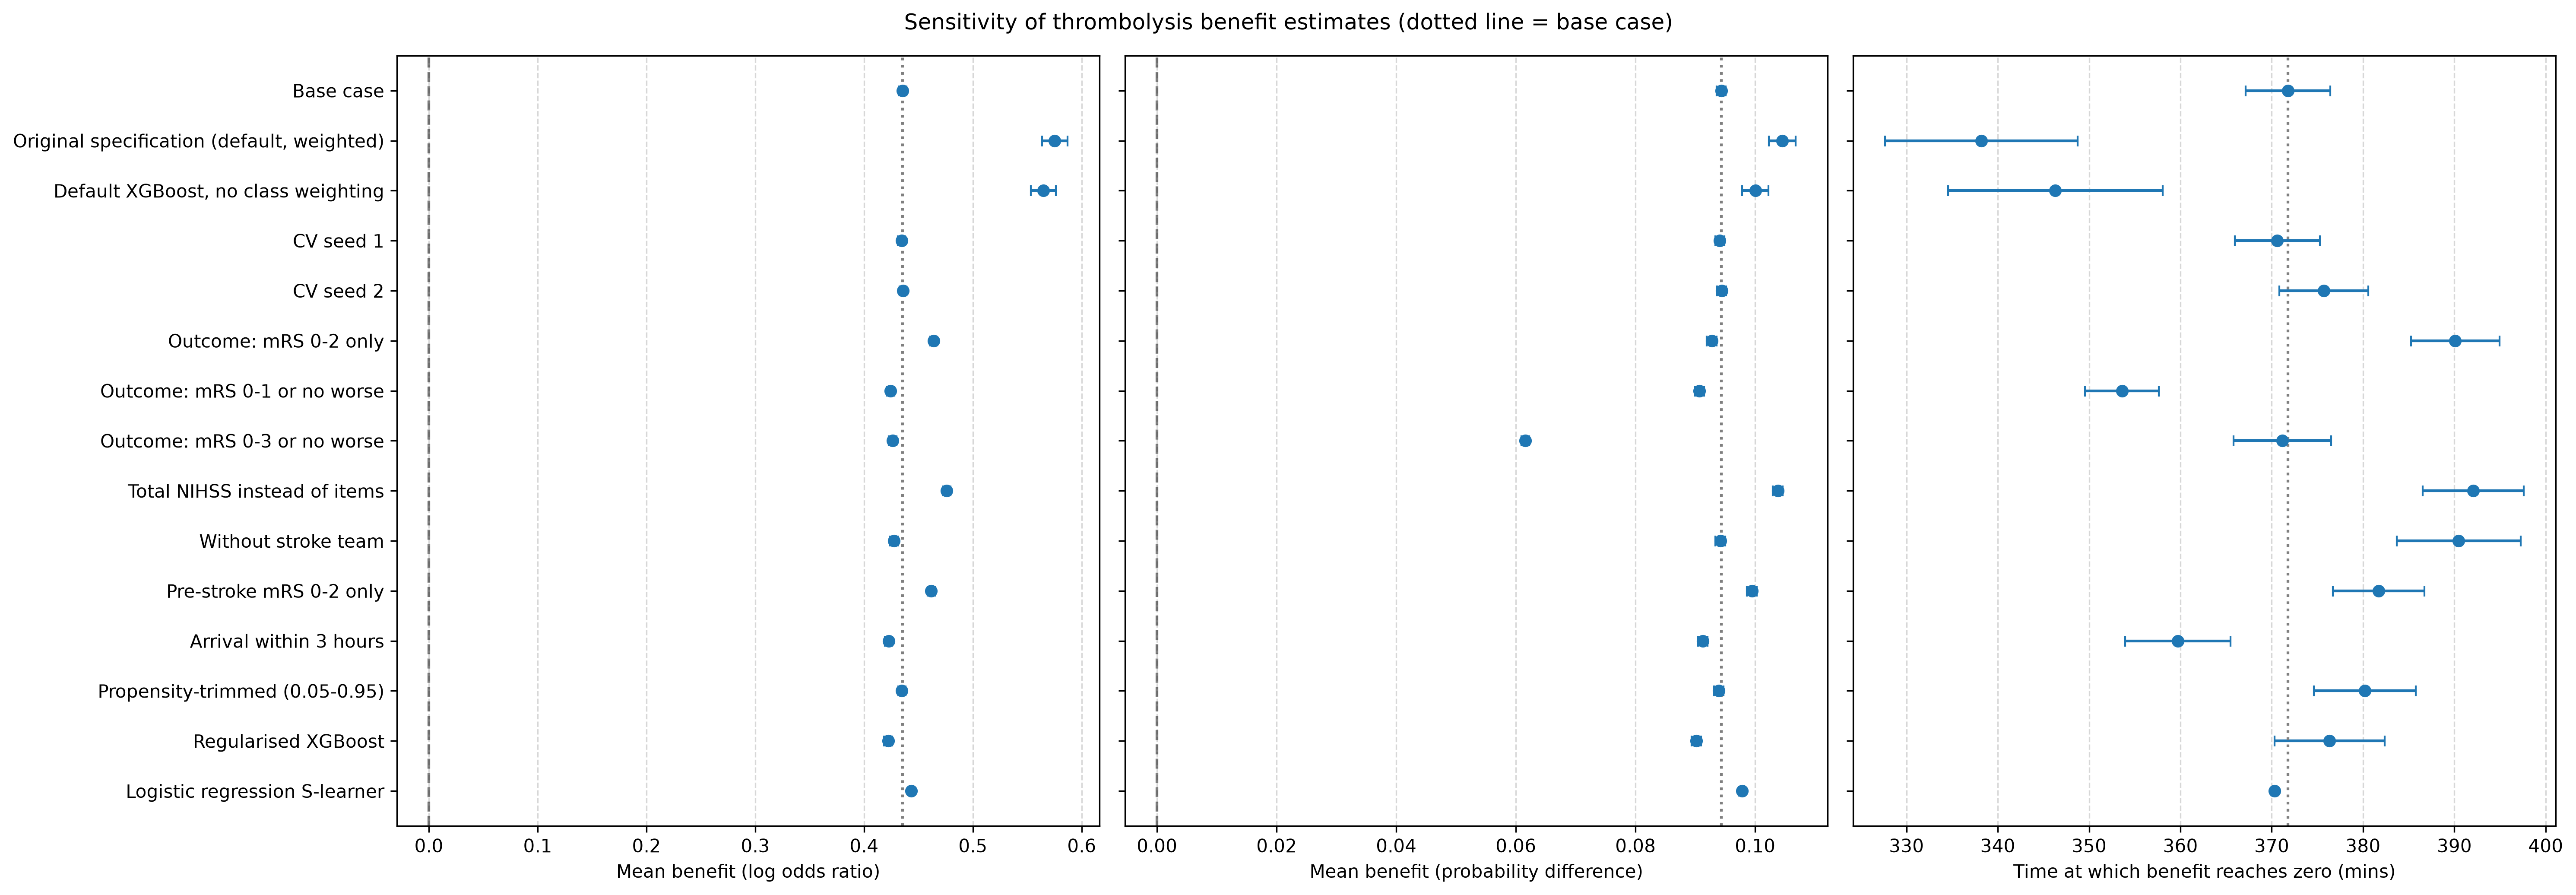

The table this chart was drawn from, first rows:
scenario, patients, thrombolysed, mean AUC, observed positive rate, mean predicted probability, log OR mean, log OR CI lower, log OR CI upper, prob diff mean, prob diff CI lower, prob diff CI upper, proportion negative effect, log OR slope per hour, time at zero benefit, time at zero CI lower, time at zero CI upper
Base case, 27818, 14004, 0.7055, 0.5733, 0.5737, 0.4355, 0.4322, 0.4388, 0.09432, 0.09356, 0.09509, 0.005855, -0.1304, 371.8, 367.2, 376.4
Original specification (default, weighte…, 27818, 14004, 0.6634, 0.5733, 0.5541, 0.5752, 0.5636, 0.5869, 0.1045, 0.1023, 0.1068, 0.1914, -0.2069, 338.2, 327.7, 348.8
Default XGBoost, no class weighting, 27818, 14004, 0.6661, 0.5733, 0.5758, 0.5648, 0.5533, 0.5764, 0.1, 0.09785, 0.1022, 0.1914, -0.1938, 346.3, 334.6, 358
CV seed 1, 27818, 14004, 0.7052, 0.5733, 0.5741, 0.4344, 0.4311, 0.4377, 0.0941, 0.09333, 0.09487, 0.006927, -0.1308, 370.6, 366, 375.3
CV seed 2, 27818, 14004, 0.7056, 0.5733, 0.5739, 0.4357, 0.4325, 0.439, 0.09442, 0.09365, 0.09518, 0.006641, -0.128, 375.7, 370.9, 380.6
Outcome: mRS 0-2 only, 27818, 14004, 0.8026, 0.4605, 0.4613, 0.4638, 0.4606, 0.4669, 0.09274, 0.09192, 0.09355, 0.0001428, -0.1272, 390.1, 385.2, 394.9
Outcome: mRS 0-1 or no worse, 27818, 14004, 0.7142, 0.4141, 0.4143, 0.4243, 0.4209, 0.4277, 0.0907, 0.08992, 0.09147, 0.00407, -0.1397, 353.6, 349.6, 357.6
Outcome: mRS 0-3 or no worse, 27818, 14004, 0.7415, 0.7397, 0.7405, 0.4263, 0.4228, 0.4299, 0.06157, 0.06092, 0.06222, 0.005213, -0.128, 371.1, 365.8, 376.5
Total NIHSS instead of items, 27818, 14004, 0.695, 0.5733, 0.5733, 0.476, 0.4726, 0.4794, 0.1038, 0.103, 0.1046, 0.004499, -0.1294, 392.1, 386.5, 397.6
Without stroke team, 27818, 14004, 0.686, 0.5733, 0.5739, 0.4274, 0.4237, 0.431, 0.09419, 0.09337, 0.095, 0.01728, -0.117, 390.5, 383.7, 397.3
Pre-stroke mRS 0-2 only, 21500, 12229, 0.7069, 0.5748, 0.5754, 0.4617, 0.4582, 0.4651, 0.09946, 0.09863, 0.1003, 0.0003271, -0.1312, 381.7, 376.7, 386.7
Arrival within 3 hours, 23217, 12441, 0.703, 0.5814, 0.5819, 0.4226, 0.4192, 0.4259, 0.09127, 0.09048, 0.09205, 0.007395, -0.1276, 359.7, 354, 365.5
Propensity-trimmed (0.05-0.95), 24091, 13453, 0.7025, 0.5813, 0.5823, 0.4347, 0.4312, 0.4382, 0.09393, 0.09312, 0.09474, 0.008251, -0.1249, 380.2, 374.6, 385.8
Regularised XGBoost, 27818, 14004, 0.6996, 0.5733, 0.5734, 0.4221, 0.4185, 0.4258, 0.09016, 0.08936, 0.09096, 0.01928, -0.1236, 376.3, 370.3, 382.4
Logistic regression S-learner, 27818, 14004, 0.6716, 0.5733, 0.5733, 0.4435, 0.4415, 0.4455, 0.09781, 0.09731, 0.09831, 7.140816909454442e-05, -0.1338, 370.3, 370, 370.7
